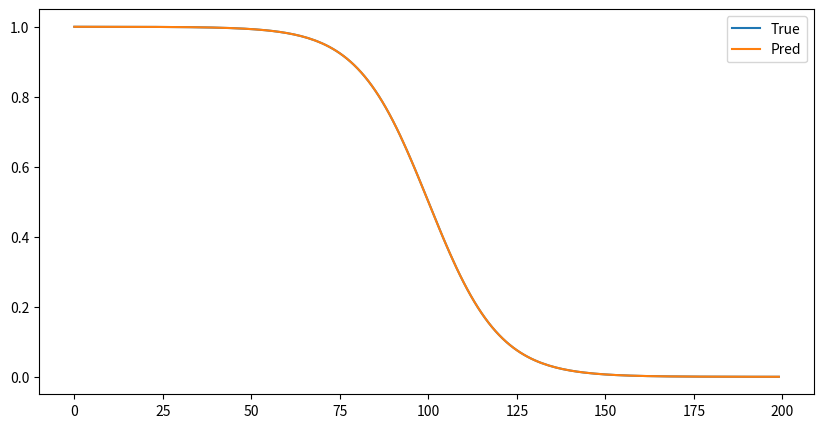

This chart was generated by the following Python code:
import numpy as np
import matplotlib.pyplot as plt
import seaborn as sns
import pandas as pd

# define a function calculate the Mean integrated squared error using trapez  betwen two survival curves 

def Mise(s_true,s_pred,interval):
    # s_true and s_pred are two survival curves with the same length
    # interval is the time interval between two data points
    # calculate the area under the curve
    a=np.trapz(s_true,dx=interval)
    b=np.trapz(s_pred,dx=interval)
    # calculate the mean integrated squared error
    mise=np.trapz(np.power(s_true-s_pred,2),dx=interval)/a
    
    # plot the survival curves 
    plt.figure(figsize=(10,5))
    plt.plot(s_true,label='True')
    plt.plot(s_pred,label='Pred')
    plt.legend()
    plt.show()
    return mise
# test the function

def sigmoid(x):
    return 1/(1+np.exp(-x))

s_true=1-sigmoid(np.arange(-10,10,0.1))
s_pred=1-sigmoid(np.arange(-10,10,0.1)+sigmoid(np.random.normal(-10,1,len(s_true))))
interval=0.1
mise=Mise(s_true,s_pred,interval)
print(mise)